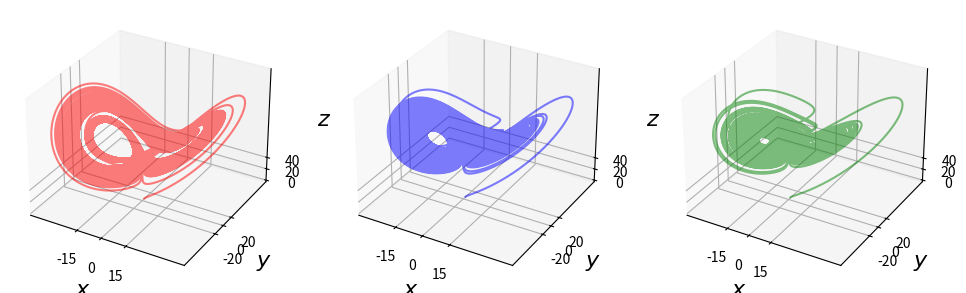

Write Python code to recreate this figure.
import numpy as np
from scipy import integrate
import matplotlib.pyplot as plt

def f(xyz, t, sigma, rho, beta):
    x, y, z = xyz
    return [sigma * (y - x), x * (rho - z) - y, x * y - beta * z]

sigma, rho, beta = 8, 100, 8/3.0
t = np.linspace(0, 150, 1000000)
xyz0 = [1.0, 1.0, 1.0]

xyz1 = integrate.odeint(f, xyz0, t, args=(sigma, rho, beta))
xyz2 = integrate.odeint(f, xyz0, t, args=(sigma, rho, 0.6*beta))
xyz3 = integrate.odeint(f, xyz0, t, args=(2*sigma, rho, 0.6*beta))

from mpl_toolkits.mplot3d.axes3d import Axes3D
fig, (ax1, ax2, ax3) = plt.subplots(1, 3, figsize=(12, 4),
subplot_kw={'projection':'3d'})
for ax, xyz, c in [(ax1, xyz1, 'r'), (ax2, xyz2, 'b'),(ax3, xyz3, 'g')]:
    ax.plot(xyz[:,0], xyz[:,1], xyz[:,2], c, alpha=0.5)
    ax.set_xlabel('$x$', fontsize=16)
    ax.set_ylabel('$y$', fontsize=16)
    ax.set_zlabel('$z$', fontsize=16)
    ax.set_xticks([-15, 0, 15])
    ax.set_yticks([-20, 0, 20])
    ax.set_zticks([0, 20, 40])

plt.show()